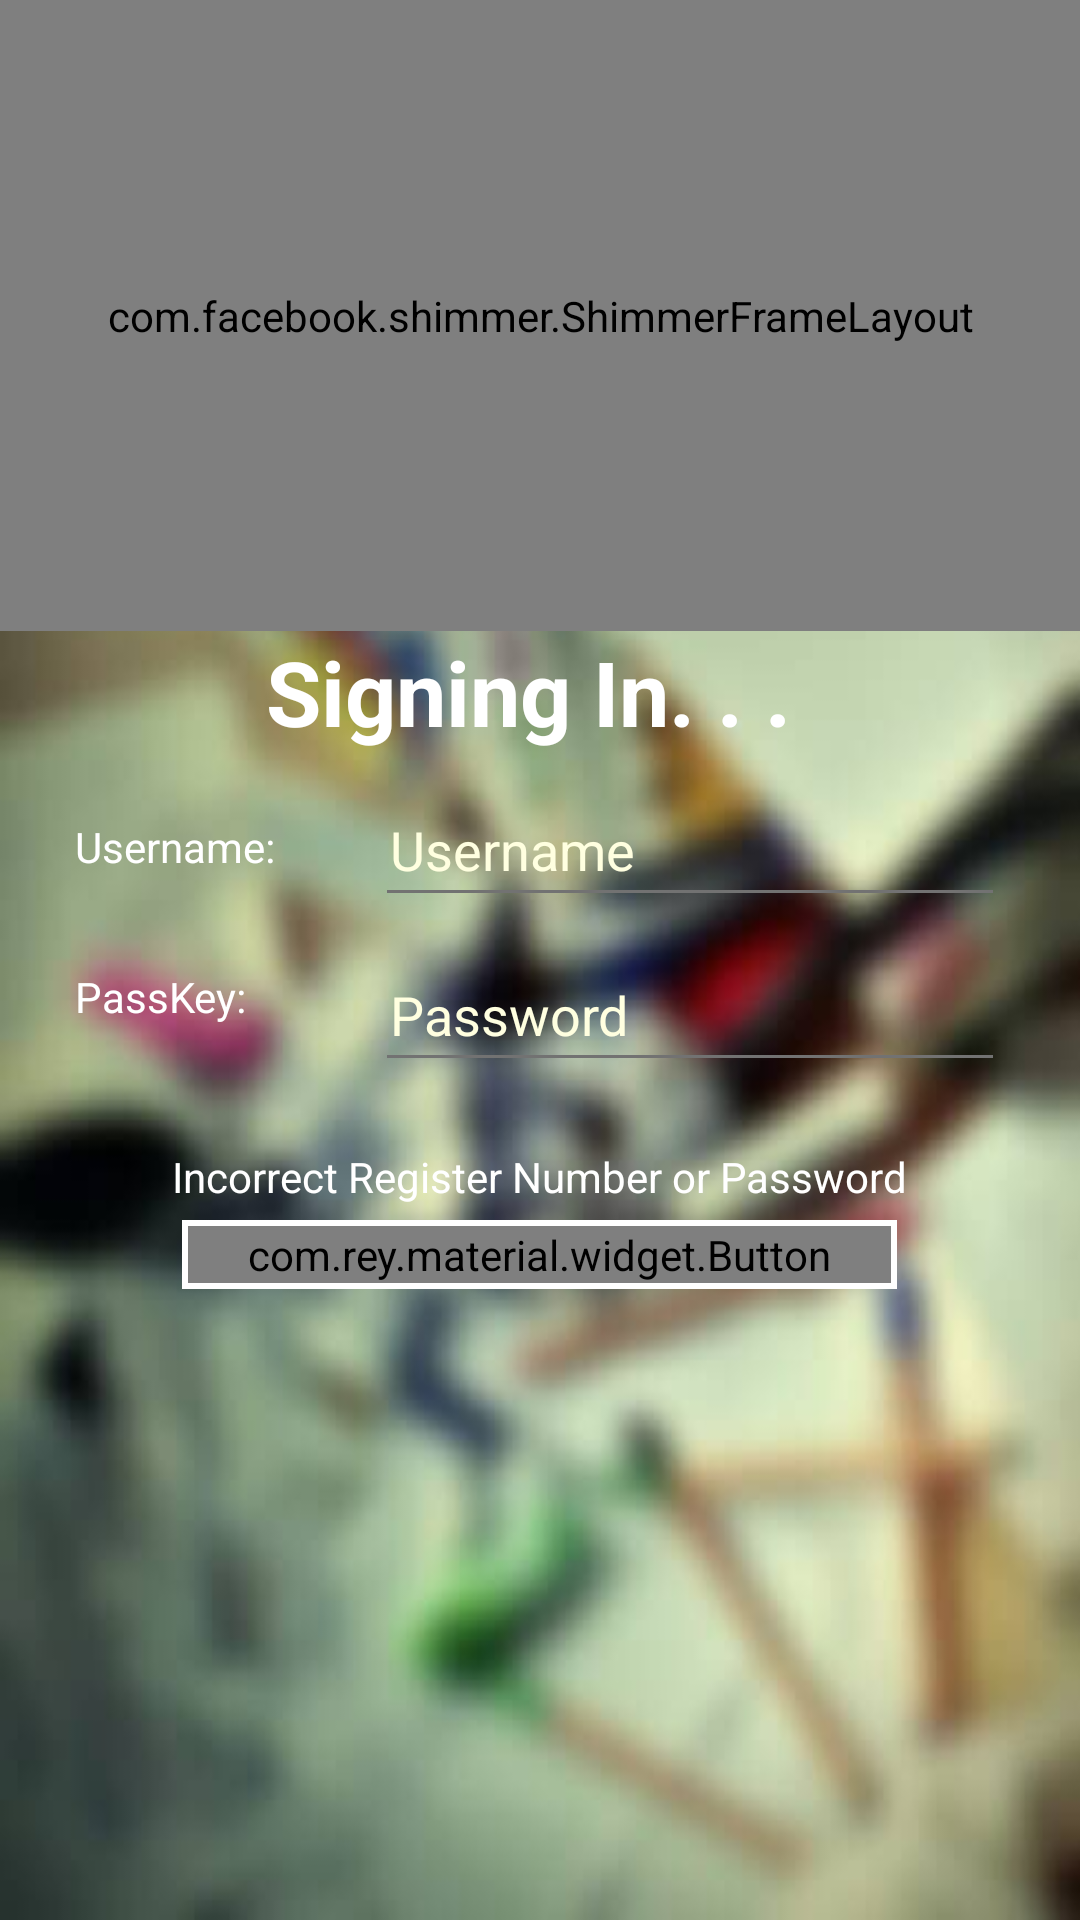

Write the Android layout XML for this screen, with the resource values it uses.
<!-- AndroidManifest.xml: application theme AppTheme -->
<!-- res/layout/activity_login.xml -->
<?xml version="1.0" encoding="utf-8"?>
<RelativeLayout xmlns:android="http://schemas.android.com/apk/res/android"
    xmlns:tools="http://schemas.android.com/tools"
    xmlns:app="http://schemas.android.com/apk/res-auto"
    android:layout_width="match_parent"
    android:layout_height="match_parent"
    tools:context="jumbotail.singularity.vegigate.activity.LoginActivity">

    
    <RelativeLayout
        android:id="@+id/main_layout"
        android:layout_width="match_parent"
        android:layout_height="match_parent"
        android:background="@drawable/register_background"
        android:visibility="visible">


        
        <LinearLayout
            android:id="@+id/top_layout"
            android:layout_width="fill_parent"
            android:layout_height="wrap_content"
            android:layout_above="@+id/middle_layout"
            android:layout_alignParentTop="true"
            android:orientation="vertical">

            <com.facebook.shimmer.ShimmerFrameLayout
                android:id="@+id/shimmer"
                android:layout_width="match_parent"
                android:layout_height="match_parent">

                <LinearLayout
                    android:layout_width="match_parent"
                    android:layout_height="match_parent"
                    android:gravity="center"
                    android:orientation="vertical">

                    <ImageView
                        android:id="@+id/image"
                        android:layout_width="100dp"
                        android:layout_height="100dp"
                        android:layout_gravity="center_horizontal|center"
                        android:gravity="center"
                        android:src="@mipmap/icon" />

                    <TextView

                        android:layout_width="wrap_content"
                        android:layout_height="wrap_content"
                        android:fontFamily="sans-serif-bold"
                        android:gravity="center"
                        android:text="Sagatu"
                        android:textColor="@color/White"
                        android:textSize="35sp" />
                </LinearLayout>
            </com.facebook.shimmer.ShimmerFrameLayout>
        </LinearLayout>


        
        <LinearLayout
            android:id="@+id/middle_layout"
            android:layout_width="match_parent"
            android:layout_height="wrap_content"
            android:layout_centerVertical="true"
            android:gravity="center"
            android:orientation="vertical">

            <TextView
                android:id="@+id/text_heading"
                android:layout_width="wrap_content"
                android:layout_height="wrap_content"
                android:layout_marginBottom="10dp"
                android:text="Signing In. . . "
                android:textColor="@color/White"
                android:textSize="30sp"
                android:textStyle="bold" />
            
            <LinearLayout
                android:id="@+id/textview_edittext"
                android:layout_width="wrap_content"
                android:layout_height="0dp"
                android:layout_gravity="center_vertical|center_horizontal|center"
                android:layout_weight="1"
                android:orientation="horizontal">

                
                <LinearLayout
                    android:id="@+id/textview"
                    android:layout_width="100dp"
                    android:layout_height="100dp"
                    android:layout_marginTop="12dp"
                    android:orientation="vertical">

                    <TextView
                        android:id="@+id/username"
                        android:layout_width="100dp"
                        android:layout_height="wrap_content"
                        android:layout_weight="1"
                        android:text="Username: "
                        android:textColor="@color/White" />

                    <TextView
                        android:id="@+id/phone"
                        android:layout_width="100dp"
                        android:layout_height="wrap_content"
                        android:layout_weight="1"
                        android:text="PassKey: "
                        android:textColor="@color/White" />
                </LinearLayout>


                
                <LinearLayout
                    android:id="@+id/edittext"
                    android:layout_width="match_parent"
                    android:layout_height="100dp"
                    android:orientation="vertical">

                    <EditText
                        android:id="@+id/edit_username"
                        android:layout_width="match_parent"
                        android:layout_height="wrap_content"
                        android:layout_marginBottom="5dp"
                        android:layout_weight="1"
                        android:ems="10"
                        android:hint="Username"
                        android:inputType="text"
                        android:maxHeight="1dp"
                        android:maxLines="1"
                        android:padding="5dp"
                        android:textColor="@color/Yellow"
                        android:textColorHint="@color/LightYellow" />

                    <EditText
                        android:id="@+id/edit_phone"
                        android:layout_width="match_parent"
                        android:layout_height="wrap_content"
                        android:layout_marginTop="5dp"
                        android:layout_weight="1"
                        android:ems="10"

                        android:hint="Password"
                        android:inputType="textPassword"
                        android:maxHeight="1dp"
                        android:maxLines="1"
                        android:padding="5dp"
                        android:textColor="@color/Yellow"
                        android:textColorHint="@color/LightYellow" />
                </LinearLayout>

            </LinearLayout>

            <TextView
                android:id="@+id/login_incorrect"
                android:layout_width="wrap_content"
                android:layout_height="wrap_content"
                android:layout_marginBottom="5dp"
                android:layout_marginTop="10dp"
                android:text="Incorrect Register Number or Password"
                android:textColor="@color/White" />
            

            <LinearLayout
                android:layout_width="wrap_content"
                android:layout_height="wrap_content"
                android:background="@color/White"
                android:padding="2dp">

                <com.rey.material.widget.Button
                    android:layout_width="wrap_content"
                    android:layout_height="wrap_content"
                    android:layout_gravity="center_horizontal"
                    android:background="@color/DeepPink"
                    android:gravity="center"
                    android:paddingLeft="20dp"
                    android:paddingRight="20dp"
                    android:text="LOGIN"
                    android:textColor="@color/White"
                    android:onClick="login"

                    app:rd_delayClick="afterRelease"
                    app:rd_enable="true"
                    app:rd_rippleColor="@color/LightGreen"
                    app:rd_rippleType="touch" />
            </LinearLayout>

        </LinearLayout>
</RelativeLayout>

    </RelativeLayout>
<!-- resources referenced by this layout -->
<resources>
  <color name="DeepPink">#FF1493</color>
  <color name="LightGreen">#90EE90</color>
  <color name="LightYellow">#FFFFE0</color>
  <color name="White">#FFFFFF</color>
  <color name="Yellow">#FFFF00</color>
  <!-- drawable register_background: jpg bitmap (drawable, 17229 bytes) -->
  <!-- mipmap icon: png bitmap (mipmap-mdpi, 1824 bytes) -->
  <style name="AppTheme" parent="AppTheme.Base">
      </style>
  <style name="AppTheme.Base" parent="Theme.AppCompat.Light.NoActionBar">
          <item name="android:textColorPrimary">@color/colorPrimaryText</item>
          <item name="android:textColorSecondary">@color/colorSecondaryText</item>
          <item name="colorPrimary">@color/colorPrimary</item>
          <item name="colorPrimaryDark">@color/colorPrimaryDark</item>
          <item name="colorAccent">@color/colorAccent</item>
          <item name="colorControlHighlight">@color/colorHighlight</item>
          <item name="android:windowBackground">@android:color/white</item>
      </style>
  <color name="colorPrimaryText">#212121</color>
  <color name="colorSecondaryText">#727272</color>
  <color name="colorPrimary">#607b19</color>
  <color name="colorPrimaryDark">#607b19</color>
  <color name="colorAccent">#FF9800</color>
  <color name="colorHighlight">#b6b6b6</color>
</resources>
